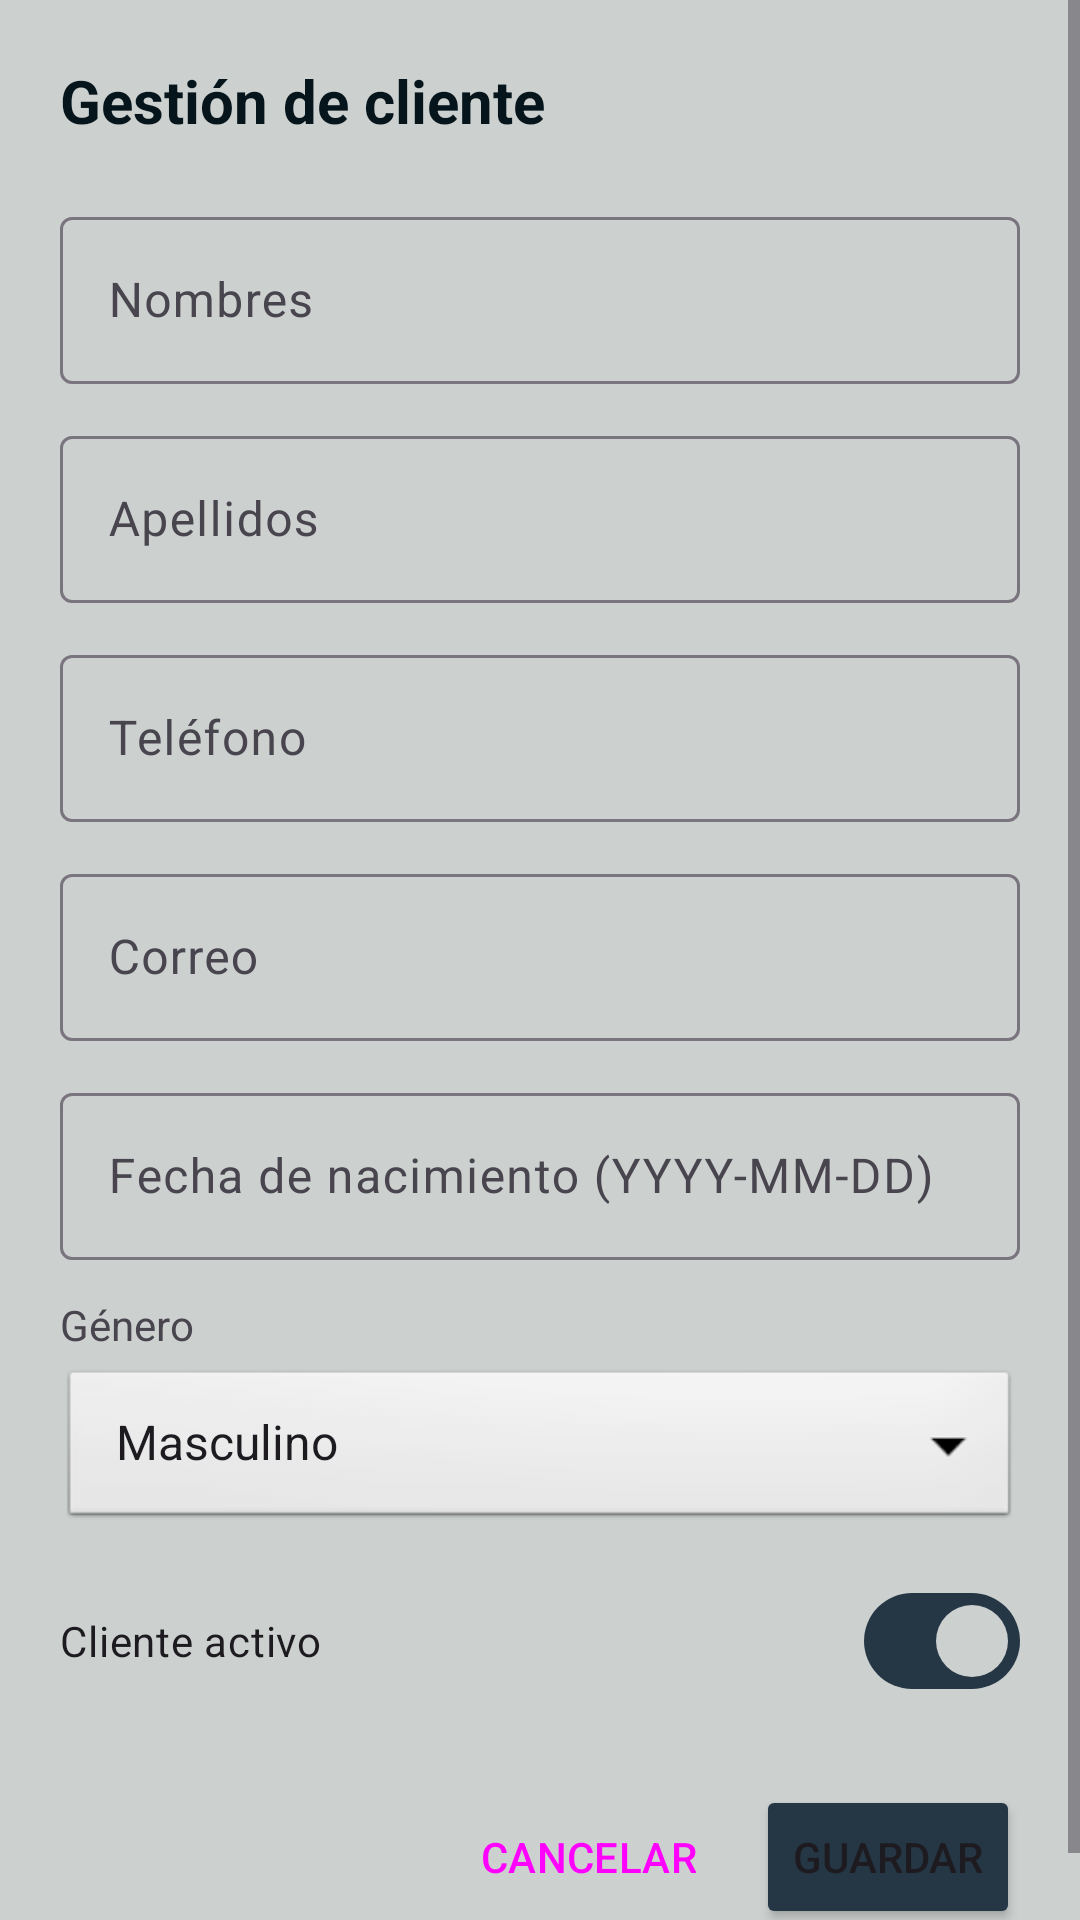

Write the Android layout XML for this screen, with the resource values it uses.
<!-- AndroidManifest.xml: application theme Theme.Gimnasio -->
<!-- res/layout/dialog_client_form.xml -->
<?xml version="1.0" encoding="utf-8"?>
<ScrollView xmlns:android="http://schemas.android.com/apk/res/android"
    android:layout_width="match_parent"
    android:layout_height="wrap_content">

    <LinearLayout
        android:layout_width="match_parent"
        android:layout_height="wrap_content"
        android:orientation="vertical"
        android:padding="20dp">

        <TextView
            android:layout_width="wrap_content"
            android:layout_height="wrap_content"
            android:text="Gestión de cliente"
            android:textSize="20sp"
            android:textStyle="bold"
            android:textColor="@color/gym_bg_deep"
            android:layout_marginBottom="20dp" />

        <com.google.android.material.textfield.TextInputLayout
            style="@style/Widget.Material3.TextInputLayout.OutlinedBox"
            android:layout_width="match_parent"
            android:layout_height="wrap_content"
            android:hint="Nombres"
            android:layout_marginBottom="12dp">
            <com.google.android.material.textfield.TextInputEditText
                android:id="@+id/etClientName"
                android:layout_width="match_parent"
                android:layout_height="wrap_content" />
        </com.google.android.material.textfield.TextInputLayout>

        <com.google.android.material.textfield.TextInputLayout
            style="@style/Widget.Material3.TextInputLayout.OutlinedBox"
            android:layout_width="match_parent"
            android:layout_height="wrap_content"
            android:hint="Apellidos"
            android:layout_marginBottom="12dp">
            <com.google.android.material.textfield.TextInputEditText
                android:id="@+id/etClientLastName"
                android:layout_width="match_parent"
                android:layout_height="wrap_content" />
        </com.google.android.material.textfield.TextInputLayout>

        <com.google.android.material.textfield.TextInputLayout
            style="@style/Widget.Material3.TextInputLayout.OutlinedBox"
            android:layout_width="match_parent"
            android:layout_height="wrap_content"
            android:hint="Teléfono"
            android:layout_marginBottom="12dp">
            <com.google.android.material.textfield.TextInputEditText
                android:id="@+id/etClientPhone"
                android:layout_width="match_parent"
                android:layout_height="wrap_content"
                android:inputType="phone" />
        </com.google.android.material.textfield.TextInputLayout>

        <com.google.android.material.textfield.TextInputLayout
            style="@style/Widget.Material3.TextInputLayout.OutlinedBox"
            android:layout_width="match_parent"
            android:layout_height="wrap_content"
            android:hint="Correo"
            android:layout_marginBottom="12dp">
            <com.google.android.material.textfield.TextInputEditText
                android:id="@+id/etClientEmail"
                android:layout_width="match_parent"
                android:layout_height="wrap_content"
                android:inputType="textEmailAddress" />
        </com.google.android.material.textfield.TextInputLayout>

        <com.google.android.material.textfield.TextInputLayout
            style="@style/Widget.Material3.TextInputLayout.OutlinedBox"
            android:layout_width="match_parent"
            android:layout_height="wrap_content"
            android:hint="Fecha de nacimiento (YYYY-MM-DD)"
            android:layout_marginBottom="12dp">
            <com.google.android.material.textfield.TextInputEditText
                android:id="@+id/etClientBirthDate"
                android:layout_width="match_parent"
                android:layout_height="wrap_content"
                android:inputType="date" />
        </com.google.android.material.textfield.TextInputLayout>

        <TextView
            android:layout_width="wrap_content"
            android:layout_height="wrap_content"
            android:text="Género"
            android:textSize="14sp"
            android:layout_marginBottom="4dp" />
        <Spinner
            android:id="@+id/spnClientGender"
            android:layout_width="match_parent"
            android:layout_height="56dp"
            android:layout_marginBottom="12dp"
            android:background="@android:drawable/btn_dropdown"
            android:entries="@array/genders" />

        <com.google.android.material.materialswitch.MaterialSwitch
            android:id="@+id/swClientStatus"
            android:layout_width="match_parent"
            android:layout_height="wrap_content"
            android:text="Cliente activo"
            android:checked="true"
            android:layout_marginBottom="24dp" />

        <LinearLayout
            android:layout_width="match_parent"
            android:layout_height="wrap_content"
            android:orientation="horizontal"
            android:gravity="end">
            <Button
                android:id="@+id/btnCancelClient"
                style="@style/Widget.Material3.Button.TextButton"
                android:layout_width="wrap_content"
                android:layout_height="wrap_content"
                android:text="CANCELAR" />
            <Button
                android:id="@+id/btnSaveClient"
                android:layout_width="wrap_content"
                android:layout_height="wrap_content"
                android:layout_marginStart="8dp"
                android:backgroundTint="@color/gym_primary"
                android:text="GUARDAR" />
        </LinearLayout>

    </LinearLayout>
</ScrollView>
<!-- resources referenced by this layout -->
<resources>
  <string-array name="genders">
          <item>Masculino</item>
          <item>Femenino</item>
          <item>Otro</item>
      </string-array>
  <color name="gym_bg_deep">#06141B</color>
  <color name="gym_primary">#253745</color>
  <style name="Theme.Gimnasio" parent="Base.Theme.Gimnasio" />
  <style name="Base.Theme.Gimnasio" parent="Theme.Material3.DayNight.NoActionBar">
          <item name="colorPrimary">@color/gym_primary</item>
          <item name="colorOnPrimary">@color/gym_light_gray</item>
          <item name="colorPrimaryContainer">@color/gym_surface_dark</item>
          <item name="colorOnPrimaryContainer">@color/gym_light_gray</item>
  
          <item name="colorSecondary">@color/gym_secondary</item>
          <item name="colorOnSecondary">@color/gym_bg_deep</item>
  
          <item name="android:windowBackground">@color/gym_light_gray</item>
          <item name="colorSurface">@color/white</item>
          <item name="colorOnSurface">@color/gym_bg_deep</item>
  
          <item name="android:statusBarColor">@color/gym_bg_deep</item>
      </style>
  <color name="gym_light_gray">#CCD0CF</color>
  <color name="gym_surface_dark">#11212D</color>
  <color name="gym_secondary">#4A5C6A</color>
  <color name="white">#FFFFFFFF</color>
</resources>
